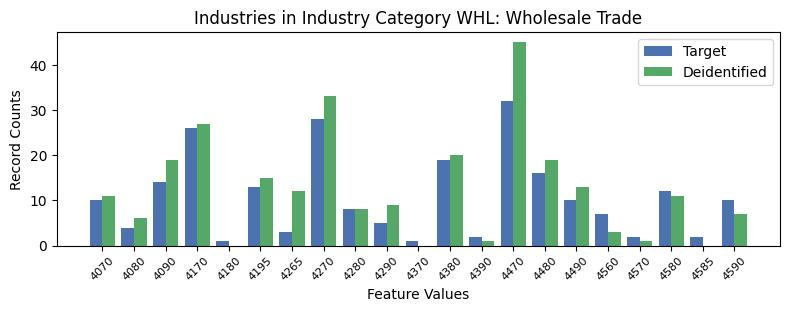

The data file committed next to this chart (first rows):
, INDP, count_target, count_deidentified
13, 4070, 10, 11.0
14, 4080, 4, 6.0
0, 4090, 14, 19.0
5, 4170, 26, 27.0
19, 4180, 1, 0.0
4, 4195, 13, 15.0
18, 4265, 3, 12.0
12, 4270, 28, 33.0
6, 4280, 8, 8.0
17, 4290, 5, 9.0
10, 4370, 1, 0.0
2, 4380, 19, 20.0
15, 4390, 2, 1.0
1, 4470, 32, 45.0
7, 4480, 16, 19.0
16, 4490, 10, 13.0
8, 4560, 7, 3.0
20, 4570, 2, 1.0
9, 4580, 12, 11.0
11, 4585, 2, 0.0
3, 4590, 10, 7.0
